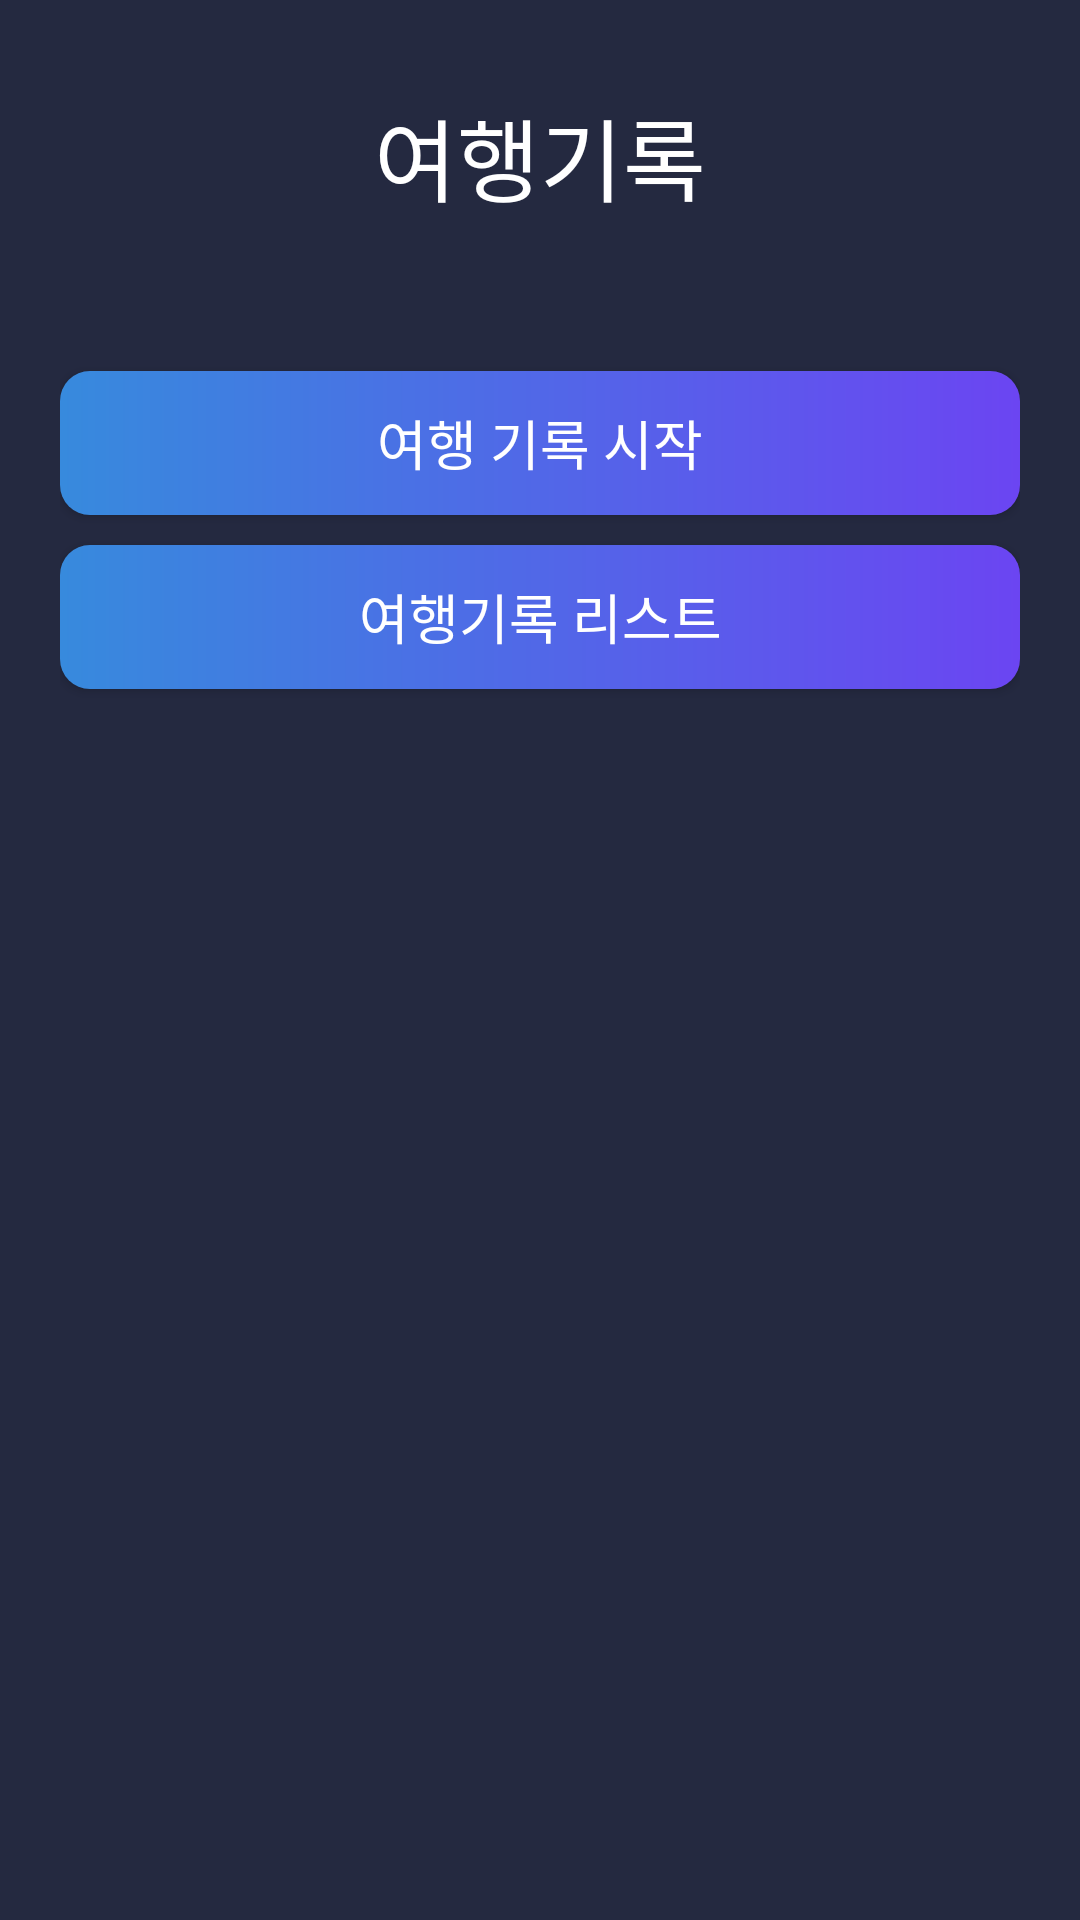

Produce the Android XML layout that renders to this screen, including the resource entries it uses.
<!-- AndroidManifest.xml: application theme Theme.GPSTracker -->
<!-- res/layout/fragment_tracking_menu.xml -->
<?xml version="1.0" encoding="utf-8"?>
<LinearLayout xmlns:android="http://schemas.android.com/apk/res/android"
    android:layout_width="match_parent"
    android:layout_height="match_parent"
    android:background="@color/dark"
    android:orientation="vertical"
    android:paddingLeft="20dp"
    android:paddingRight="20dp">

    <TextView
        android:layout_width="match_parent"
        android:layout_height="wrap_content"
        android:layout_marginTop="30dp"
        android:gravity="center"
        android:text="여행기록"
        android:textSize="30dp" />

    <Button
        android:id="@+id/trackingStEn"
        android:layout_width="match_parent"
        android:layout_height="wrap_content"
        android:layout_marginTop="50dp"
        android:background="@drawable/gradient_round"
        android:text="여행 기록 시작"
        android:textSize="18sp" />

    <LinearLayout
        android:id="@+id/trackingSetting"
        android:layout_width="match_parent"
        android:layout_height="wrap_content"
        android:layout_marginTop="10dp"
        android:orientation="vertical"
        android:visibility="gone">

        <Button
            android:id="@+id/trackingPause"
            android:layout_width="match_parent"
            android:layout_height="wrap_content"
            android:background="@drawable/dust_light_round"
            android:text="여행 기록 일시중지"
            android:textSize="18sp" />

        <LinearLayout
            android:layout_width="match_parent"
            android:layout_height="wrap_content"
            android:layout_marginTop="10dp">

            <TextView
                android:layout_width="0dp"
                android:layout_height="match_parent"
                android:layout_weight="0.8"
                android:gravity="center"
                android:text="기록속도"
                android:textSize="18sp" />

            <Button
                android:id="@+id/speed1"
                android:layout_width="0dp"
                android:layout_height="wrap_content"
                android:layout_marginLeft="5dp"
                android:layout_marginRight="5dp"
                android:layout_weight="1"
                android:background="@drawable/dust_light_round"
                android:text="1단"
                android:textSize="18sp" />

            <Button
                android:id="@+id/speed2"
                android:layout_width="0dp"
                android:layout_height="wrap_content"
                android:layout_marginLeft="5dp"
                android:layout_marginRight="5dp"
                android:layout_weight="1"
                android:background="@drawable/gradient_round"
                android:text="2단"
                android:textSize="18sp" />

            <Button
                android:id="@+id/speed3"
                android:layout_width="0dp"
                android:layout_height="wrap_content"
                android:layout_marginLeft="5dp"
                android:layout_marginRight="5dp"
                android:layout_weight="1"
                android:background="@drawable/dust_light_round"
                android:text="3단"
                android:textSize="18sp" />
        </LinearLayout>
    </LinearLayout>

    <Button
        android:id="@+id/trackingList"
        android:layout_width="match_parent"
        android:layout_height="wrap_content"
        android:layout_marginTop="10dp"
        android:background="@drawable/gradient_round"
        android:text="여행기록 리스트"
        android:textSize="18sp" />

</LinearLayout>
<!-- resources referenced by this layout -->
<resources>
  <color name="dark">#242940</color>
  <!-- drawable dust_light_round (drawable) -->
  <?xml version="1.0" encoding="utf-8"?>
  <shape xmlns:android="http://schemas.android.com/apk/res/android"
      android:shape="rectangle">
      <solid android:color="@color/dusk_light" />
      <corners
          android:bottomLeftRadius="10dp"
          android:bottomRightRadius="10dp"
          android:topLeftRadius="10dp"
          android:topRightRadius="10dp" />
  </shape>
  <!-- drawable gradient_round (drawable) -->
  <?xml version="1.0" encoding="utf-8"?>
  <shape xmlns:android="http://schemas.android.com/apk/res/android"
      android:shape="rectangle">
      <gradient
          android:angle="0"
          android:endColor="@color/purpleish_blue"
          android:startColor="@color/dark_sky_blue_two"
          android:type="linear" />
      <corners
          android:bottomLeftRadius="10dp"
          android:bottomRightRadius="10dp"
          android:topLeftRadius="10dp"
          android:topRightRadius="10dp" />
  </shape>
  <style name="Theme.GPSTracker" parent="Theme.AppCompat.Light.NoActionBar">
          <item name="fontFamily">@font/bmjua</item>
          <item name="android:textColor">@color/white</item>
      </style>
  <color name="dusk_light">#5b5b86</color>
  <color name="purpleish_blue">#6b45f2</color>
  <color name="dark_sky_blue_two">#378add</color>
  <color name="white">#FFFFFFFF</color>
</resources>
